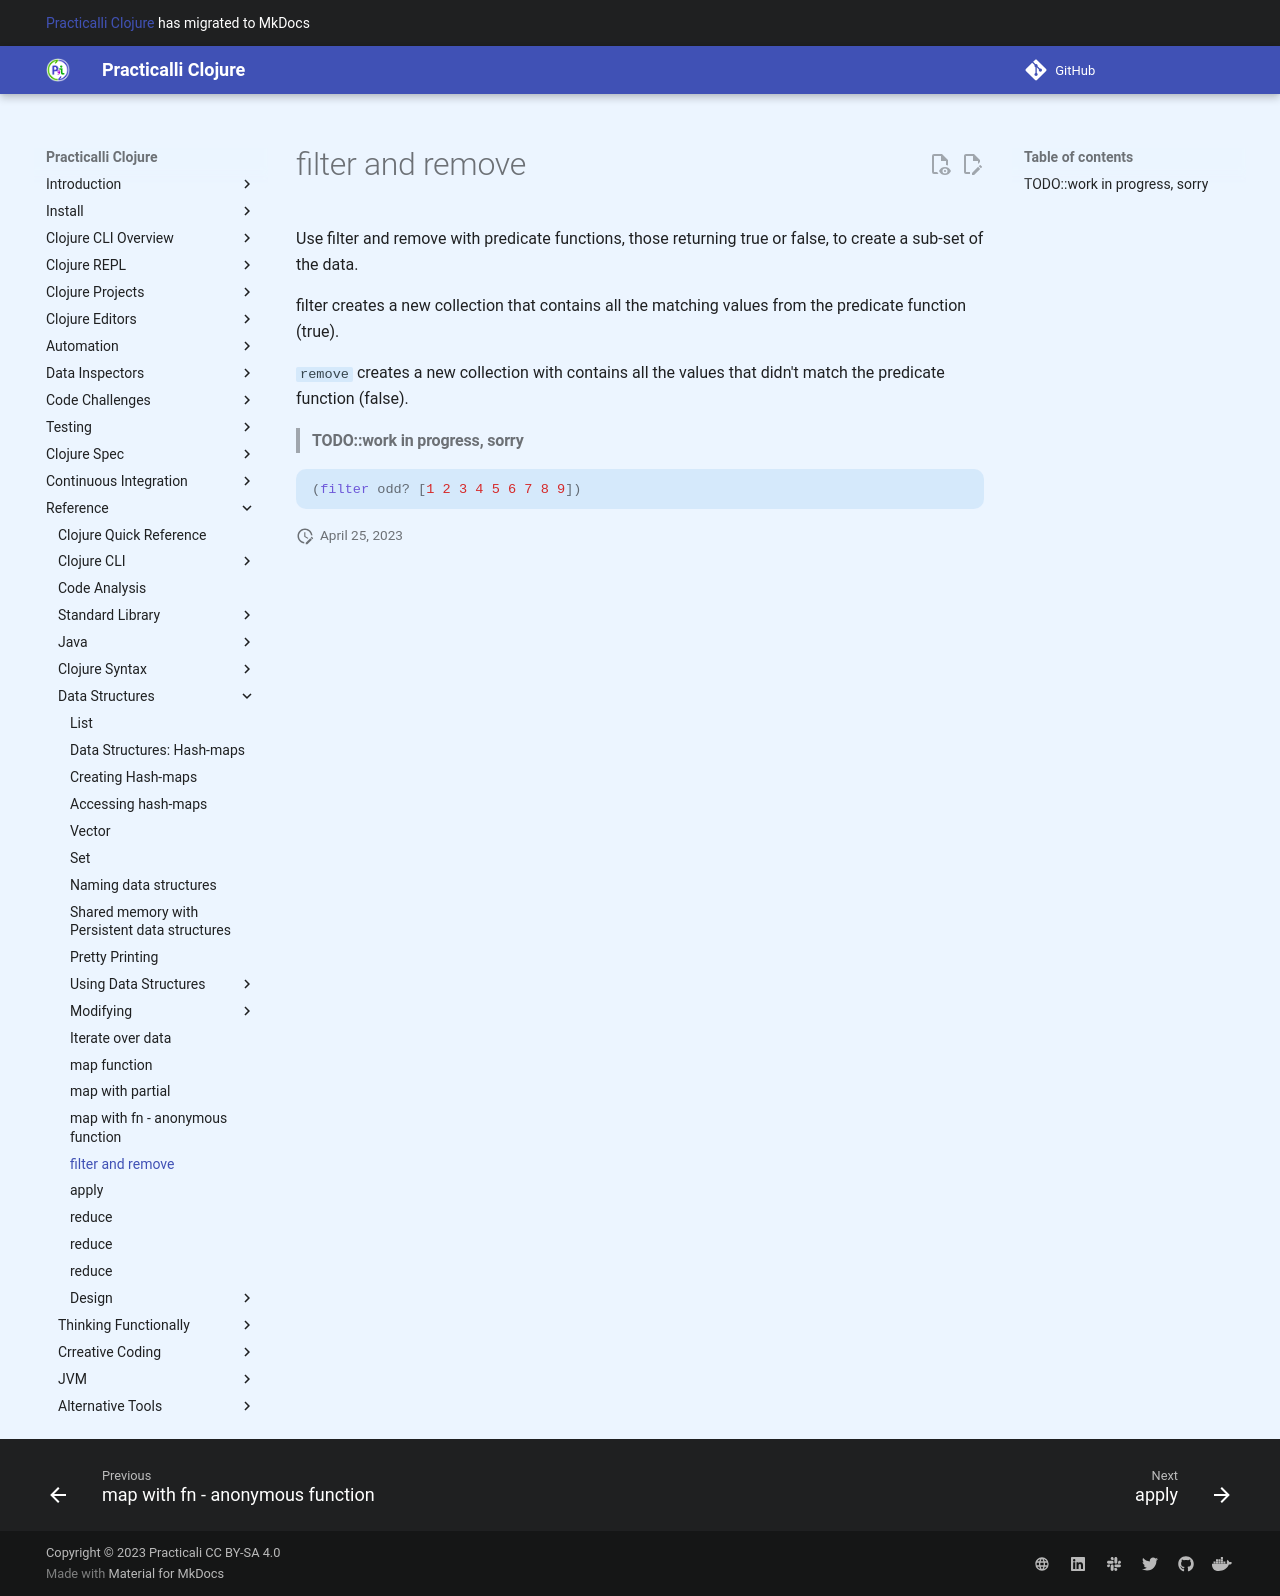

repository: practicalli/clojure · page: iterate-over-data/filter-remove/index.html · generator: mkdocs

# filter and remove

Use filter and remove with predicate functions, those returning true or false, to create a sub-set of the data.

filter creates a new collection that contains all the matching values from the predicate function (true).

`remove` creates a new collection with contains all the values that didn't match the predicate function (false).


> #### TODO::work in progress, sorry


```clojure
(filter odd? [1 2 3 4 5 6 7 8 9])
```
